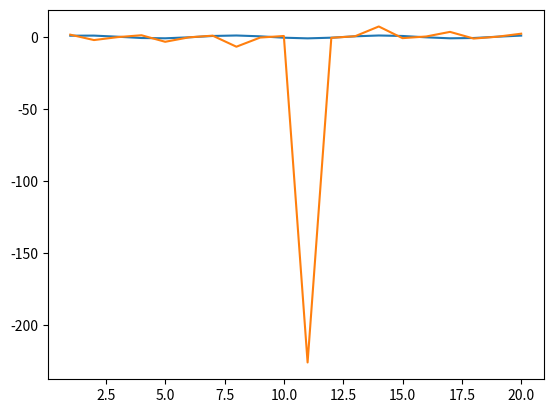

Generate this figure with matplotlib:
import numpy as np
import matplotlib.pyplot as plt

X = np.arange(1, 21)
Y1 = np.sin(X)
Y2 = np.tan(X)

print(X)
print(Y1)
print(Y2)

plt.plot(X, Y1)
plt.plot(X, Y2)
plt.show()

# Please Review and Draw Mathematical Functions :)